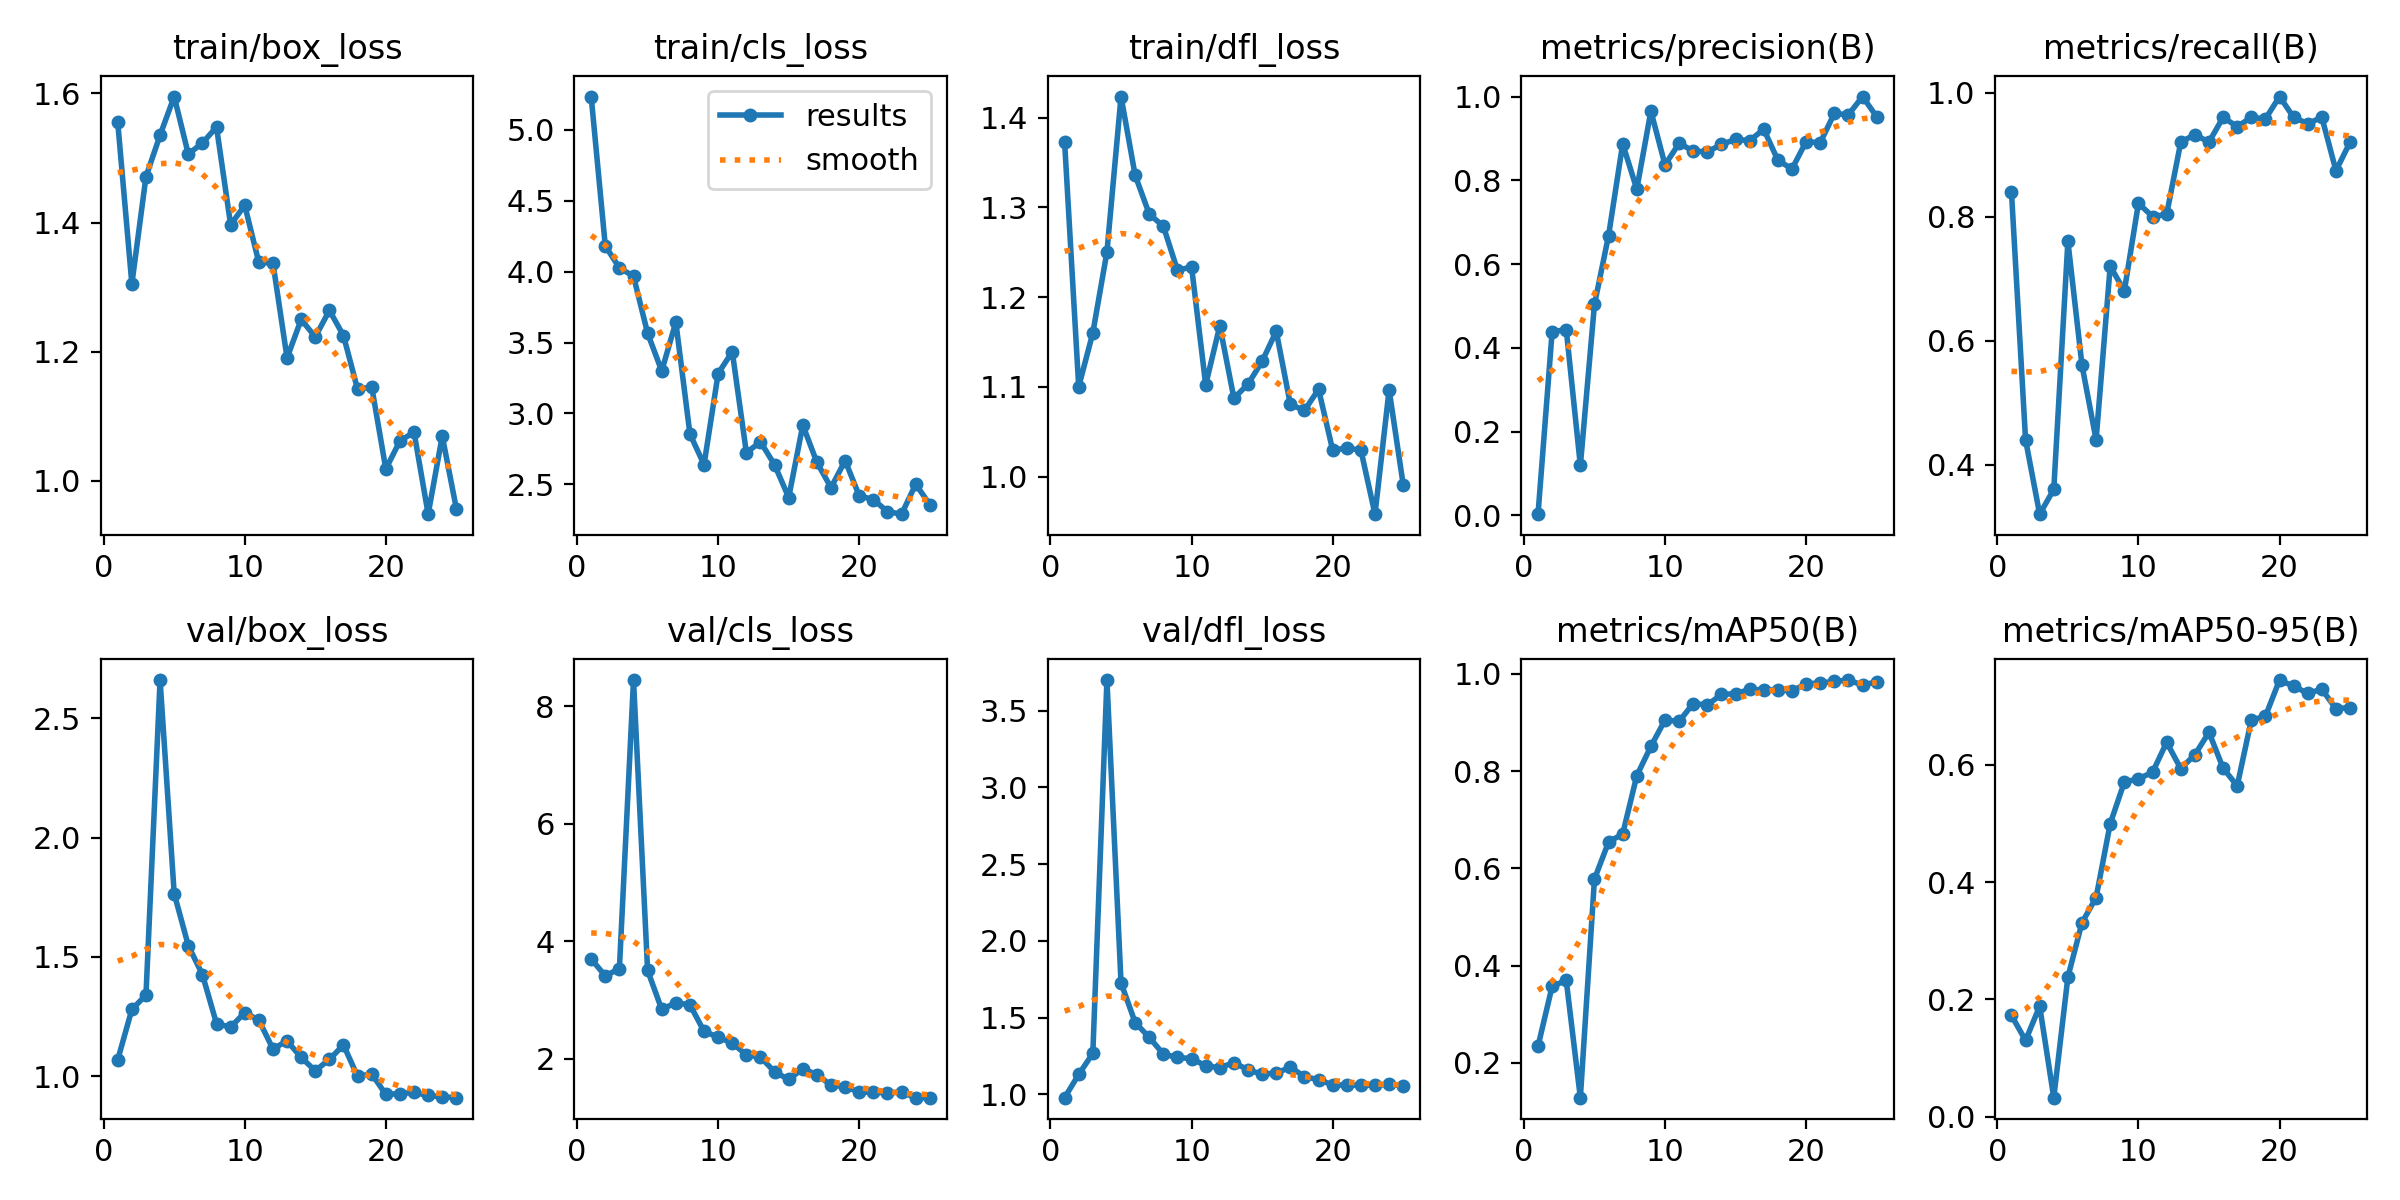

The file beside this chart, header and first rows:
epoch, time, train/box_loss, train/cls_loss, train/dfl_loss, metrics/precision(B), metrics/recall(B), metrics/mAP50(B), metrics/mAP50-95(B), val/box_loss, val/cls_loss, val/dfl_loss, lr/pg0, lr/pg1, lr/pg2
1, 4.899, 1.555, 5.235, 1.373, 0.00292, 0.84, 0.234, 0.1726, 1.069, 3.697, 0.9779, 0.0006528, 0.0006528, 0.0006528
2, 9.068, 1.305, 4.182, 1.1, 0.4383, 0.44, 0.3572, 0.1297, 1.279, 3.413, 1.129, 0.001267, 0.001267, 0.001267
3, 13.14, 1.471, 4.027, 1.16, 0.4437, 0.32, 0.3693, 0.1883, 1.34, 3.534, 1.266, 0.001829, 0.001829, 0.001829
4, 17.4, 1.535, 3.968, 1.25, 0.1192, 0.36, 0.1281, 0.03218, 2.661, 8.446, 3.699, 0.001762, 0.001762, 0.001762
5, 21.57, 1.595, 3.566, 1.424, 0.5036, 0.76, 0.5779, 0.2379, 1.765, 3.504, 1.725, 0.001683, 0.001683, 0.001683
6, 25.72, 1.506, 3.3, 1.336, 0.6682, 0.56, 0.654, 0.3308, 1.548, 2.843, 1.467, 0.001604, 0.001604, 0.001604
7, 30.11, 1.523, 3.644, 1.293, 0.887, 0.44, 0.6706, 0.3735, 1.426, 2.952, 1.371, 0.001525, 0.001525, 0.001525
8, 34.21, 1.548, 2.855, 1.279, 0.7789, 0.72, 0.7905, 0.4997, 1.22, 2.92, 1.262, 0.001446, 0.001446, 0.001446
9, 38.44, 1.397, 2.639, 1.23, 0.9652, 0.68, 0.8508, 0.5705, 1.205, 2.467, 1.24, 0.001366, 0.001366, 0.001366
10, 42.6, 1.427, 3.281, 1.234, 0.8369, 0.8213, 0.9051, 0.5763, 1.267, 2.368, 1.232, 0.001287, 0.001287, 0.001287
11, 46.74, 1.338, 3.435, 1.102, 0.8884, 0.8, 0.9023, 0.5873, 1.235, 2.268, 1.185, 0.001208, 0.001208, 0.001208
12, 50.9, 1.337, 2.723, 1.168, 0.87, 0.8035, 0.9389, 0.6385, 1.114, 2.068, 1.173, 0.001129, 0.001129, 0.001129
13, 55.38, 1.19, 2.799, 1.087, 0.8676, 0.92, 0.9362, 0.5936, 1.148, 2.031, 1.207, 0.00105, 0.00105, 0.00105
14, 60.27, 1.25, 2.638, 1.103, 0.8859, 0.9322, 0.9576, 0.6173, 1.078, 1.778, 1.159, 0.0009704, 0.0009704, 0.0009704
15, 65, 1.223, 2.407, 1.129, 0.8976, 0.92, 0.9592, 0.6555, 1.023, 1.648, 1.131, 0.0008912, 0.0008912, 0.0008912
16, 73.44, 1.264, 2.918, 1.162, 0.8948, 0.96, 0.9679, 0.5945, 1.07, 1.832, 1.138, 0.000812, 0.000812, 0.000812
17, 78.05, 1.225, 2.654, 1.08, 0.9219, 0.9449, 0.967, 0.5641, 1.131, 1.73, 1.176, 0.0007328, 0.0007328, 0.0007328
18, 82.57, 1.142, 2.477, 1.074, 0.8479, 0.96, 0.9669, 0.6765, 0.999, 1.552, 1.115, 0.0006536, 0.0006536, 0.0006536
19, 87.11, 1.146, 2.667, 1.097, 0.8272, 0.9574, 0.9648, 0.6829, 1.009, 1.525, 1.095, 0.0005744, 0.0005744, 0.0005744
20, 91.55, 1.018, 2.419, 1.03, 0.8922, 0.9935, 0.9797, 0.7447, 0.9232, 1.436, 1.061, 0.0004952, 0.0004952, 0.0004952
21, 96, 1.062, 2.393, 1.032, 0.8898, 0.96, 0.981, 0.7342, 0.9271, 1.428, 1.06, 0.000416, 0.000416, 0.000416
22, 100.4, 1.075, 2.307, 1.03, 0.9596, 0.9498, 0.9847, 0.7221, 0.9317, 1.424, 1.06, 0.0003368, 0.0003368, 0.0003368
23, 104.9, 0.9485, 2.289, 0.9582, 0.9565, 0.96, 0.9872, 0.7289, 0.9189, 1.431, 1.059, 0.0002576, 0.0002576, 0.0002576
24, 109.6, 1.069, 2.501, 1.097, 1, 0.8739, 0.9768, 0.6957, 0.9135, 1.339, 1.064, 0.0001784, 0.0001784, 0.0001784
25, 114.1, 0.9568, 2.357, 0.9909, 0.9519, 0.92, 0.9836, 0.6978, 0.9097, 1.339, 1.056, 9.92e-05, 9.92e-05, 9.92e-05
